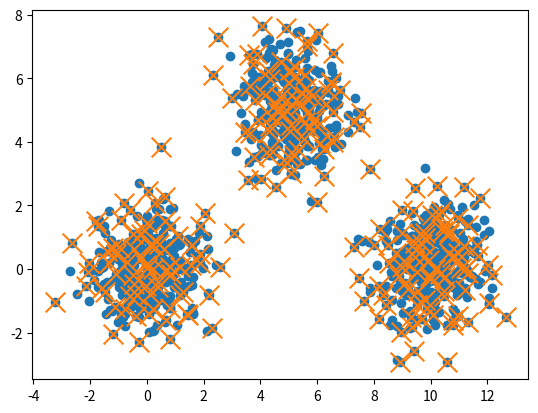

Recreate this plot in Python.
import numpy as np
import matplotlib.pyplot as plt

class Node:
    def __init__(self, subset, q):        
        self.subset = subset
        self.q = q
        self.cost = self.distCalc().sum()
        self.weight = len(self.subset)
        
        self.leftChild = None
        self.rightChild = None
        
    def distCalc(self):
        distances = ((self.subset - self.q[:, np.newaxis])**2).sum(axis=2)
        return distances
        
    def subsetFinder(self):
        dist = self.distCalc()
        max_dist_index = np.unravel_index(np.argmax(dist, axis=None),
                                          dist.shape)[1]
        q2 = self.subset[max_dist_index][np.newaxis, :]
        grou = np.vstack((self.q,q2))
        grou_dist = ((self.subset - grou[:, np.newaxis])**2).sum(axis=2)
        labels = np.argmin(grou_dist, axis=0)
        subset1 = self.subset[labels == 0]
        subset2 = self.subset[labels == 1]
        return (subset1,self.q),(subset2,q2)

class CoreSetTree:
    def __init__(self, X, m):
        self.wholeSet = X
        self.m = m   
        self.coreset = np.array([])

    def fit(self):
        np.random.seed(42)
        q1 = self.wholeSet[np.random.choice(self.wholeSet.shape[0], 1, replace=False)]
        self.coreset = np.append(self.coreset, q1).reshape(-1,2)
        self.Root = Node(self.wholeSet, q1)     
        for i in range(self.m):
            self.MaxNode = None
            self.MaxNodeCost = 0
            self.visit(self.Root)
            self.addChild(self.Root)
            self.propagateUp(self.Root)
    
    def addChild(self, node):
        if node:
            self.addChild(node.leftChild)
            self.addChild(node.rightChild)
            if node.leftChild is None and node.rightChild is None:
                if node.cost == self.MaxNodeCost:
                    childs = self.MaxNode.subsetFinder()
                    self.coreset = np.vstack((self.coreset, childs[1][1]))
                    node.leftChild = Node(childs[0][0], 
                                          childs[0][1])
                    node.rightChild = Node(childs[1][0],
                                           childs[1][1])
    
    def visit(self, node):
        if node:
            self.visit(node.leftChild)
            self.visit(node.rightChild)
            if node.leftChild is None and node.rightChild is None:
                if node.cost >= self.MaxNodeCost:
                    self.MaxNode = node
                    self.MaxNodeCost = node.cost
    
    def propagateUp(self, node):
        if node:
            self.propagateUp(node.leftChild)
            self.propagateUp(node.rightChild)
            if node.leftChild and node.rightChild:
                node.cost = node.leftChild.cost + node.rightChild.cost
    

if __name__ == "__main__":
    # Example usage
    np.random.seed(42)
    N = 1000
    K = 3
    means = np.array([[0, 0], [5, 5], [10, 0]])
    cov = np.eye(2)
    # this is a 3x1000 array of random multivariate normal distributions
    X = np.vstack([np.random.multivariate_normal(mean, cov, int(N / K)) for mean in means])
    gg = CoreSetTree(X, 230)
    gg.fit()
    
    plt.scatter(X[:,0], X[:,1])
    plt.scatter(gg.coreset[:,0], gg.coreset[:,1], marker='x', s=200)
    plt.show()
    